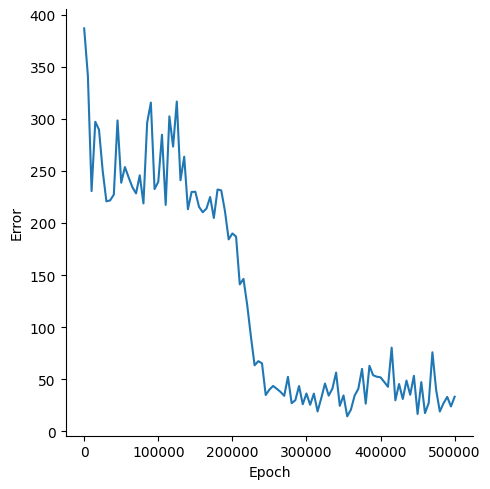

Source data for this figure (header and first rows):
, Epoch, Error
0, 0, 387
1, 5000, 341.4
2, 10000, 230.6
3, 15000, 297.2
4, 20000, 289.7
5, 25000, 250
6, 30000, 220.8
7, 35000, 221.7
8, 40000, 227.2
9, 45000, 298.5
10, 50000, 238.7
11, 55000, 253.7
12, 60000, 243.8
13, 65000, 234.5
14, 70000, 228.4
15, 75000, 245.8
16, 80000, 218.8
17, 85000, 296.4
18, 90000, 315.7
19, 95000, 232.6
20, 100000, 239.5
21, 105000, 284.8
22, 110000, 217.4
23, 115000, 302.5
24, 120000, 273.4
25, 125000, 316.7
26, 130000, 241.1
27, 135000, 263.7
28, 140000, 213.2
29, 145000, 229.8
30, 150000, 230
31, 155000, 215.6
32, 160000, 210.3
33, 165000, 213.8
34, 170000, 225
35, 175000, 204.8
36, 180000, 232.2
37, 185000, 231.3
38, 190000, 211.4
39, 195000, 184.2
40, 200000, 190
41, 205000, 187
42, 210000, 141
43, 215000, 146.3
44, 220000, 121.3
45, 225000, 91.08
46, 230000, 63.25
47, 235000, 67.23
48, 240000, 65.16
49, 245000, 34.7
50, 250000, 39.89
51, 255000, 43.42
52, 260000, 40.62
53, 265000, 37.68
54, 270000, 33.92
55, 275000, 52.15
56, 280000, 26.84
57, 285000, 29.72
58, 290000, 43.35
59, 295000, 25.82
... 41 more rows
